Run: headless pygame with SDL's dummy video driver; simulated clock (each Clock.tick advances the game by its frame time, no real sleeping); random seed 0; keys injected as events and as key.get_pressed() state; mouse plan: one left click at the window centre at the start of phase 2, then a move to the lower-right quarter at the start of phase 3.
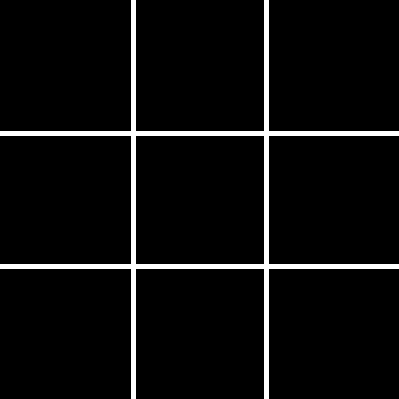
Frame 1 of 4 · flips 1–60 · no input
Frame 2 of 4 · flips 61–180 · clicked the window centre · tapped SPACE, RETURN · held RIGHT (→), D · screen unchanged from frame 1, image omitted
Frame 3 of 4 · flips 181–300 · moved the mouse to the lower-right quarter · held DOWN (↓), S · screen unchanged from frame 2, image omitted
Frame 4 of 4 · flips 301–420 · held LEFT (←), A, UP (↑), W · screen unchanged from frame 3, image omitted

The pygame program that drew these frames:

import pygame

pygame.init()

SCREEN_WIDTH = 399
SCREEN_HEIGHT = 399

screen = pygame.display.set_mode((SCREEN_WIDTH, SCREEN_HEIGHT))

isrunning = True
ispressed = False

# List to store the positions of clicked circles
clicked_circles = []

while isrunning:
    for event in pygame.event.get():
        if event.type == pygame.QUIT:
            isrunning = False
        if event.type == pygame.MOUSEBUTTONDOWN:
            ispressed = True
        if event.type == pygame.MOUSEBUTTONUP:
            ispressed = False
    
    screen.fill("black")

    # Draw Logic Squares:
    rects = [pygame.Rect(0, 0, 133, 133), pygame.Rect(0, 133, 133, 133), pygame.Rect(0, 266, 133, 133),
             pygame.Rect(133, 0, 133, 133), pygame.Rect(266, 0, 133, 133), pygame.Rect(133, 266, 133, 133),
             pygame.Rect(266, 133, 133, 133), pygame.Rect(266, 266, 133, 133), pygame.Rect(133, 133, 133, 133)]

    # Display Grid:
    pygame.draw.line(screen, "white", (133, 0), (133, 399), 5)
    pygame.draw.line(screen, "white", (266, 0), (266, 399), 5)
    pygame.draw.line(screen, "white", (0, 133), (399, 133), 5)
    pygame.draw.line(screen, "white", (0, 266), (399, 266), 5)

    # Draw the clicked circles
    for circle_pos in clicked_circles:
        pygame.draw.circle(screen, "white", circle_pos, 50, 5)

    # Draw the current circle if the mouse button is pressed
    if ispressed:
        for rect in rects:
            if rect.collidepoint(pygame.mouse.get_pos()):
                clicked_circles.append(rect.center)

    pygame.display.flip()

pygame.quit()
